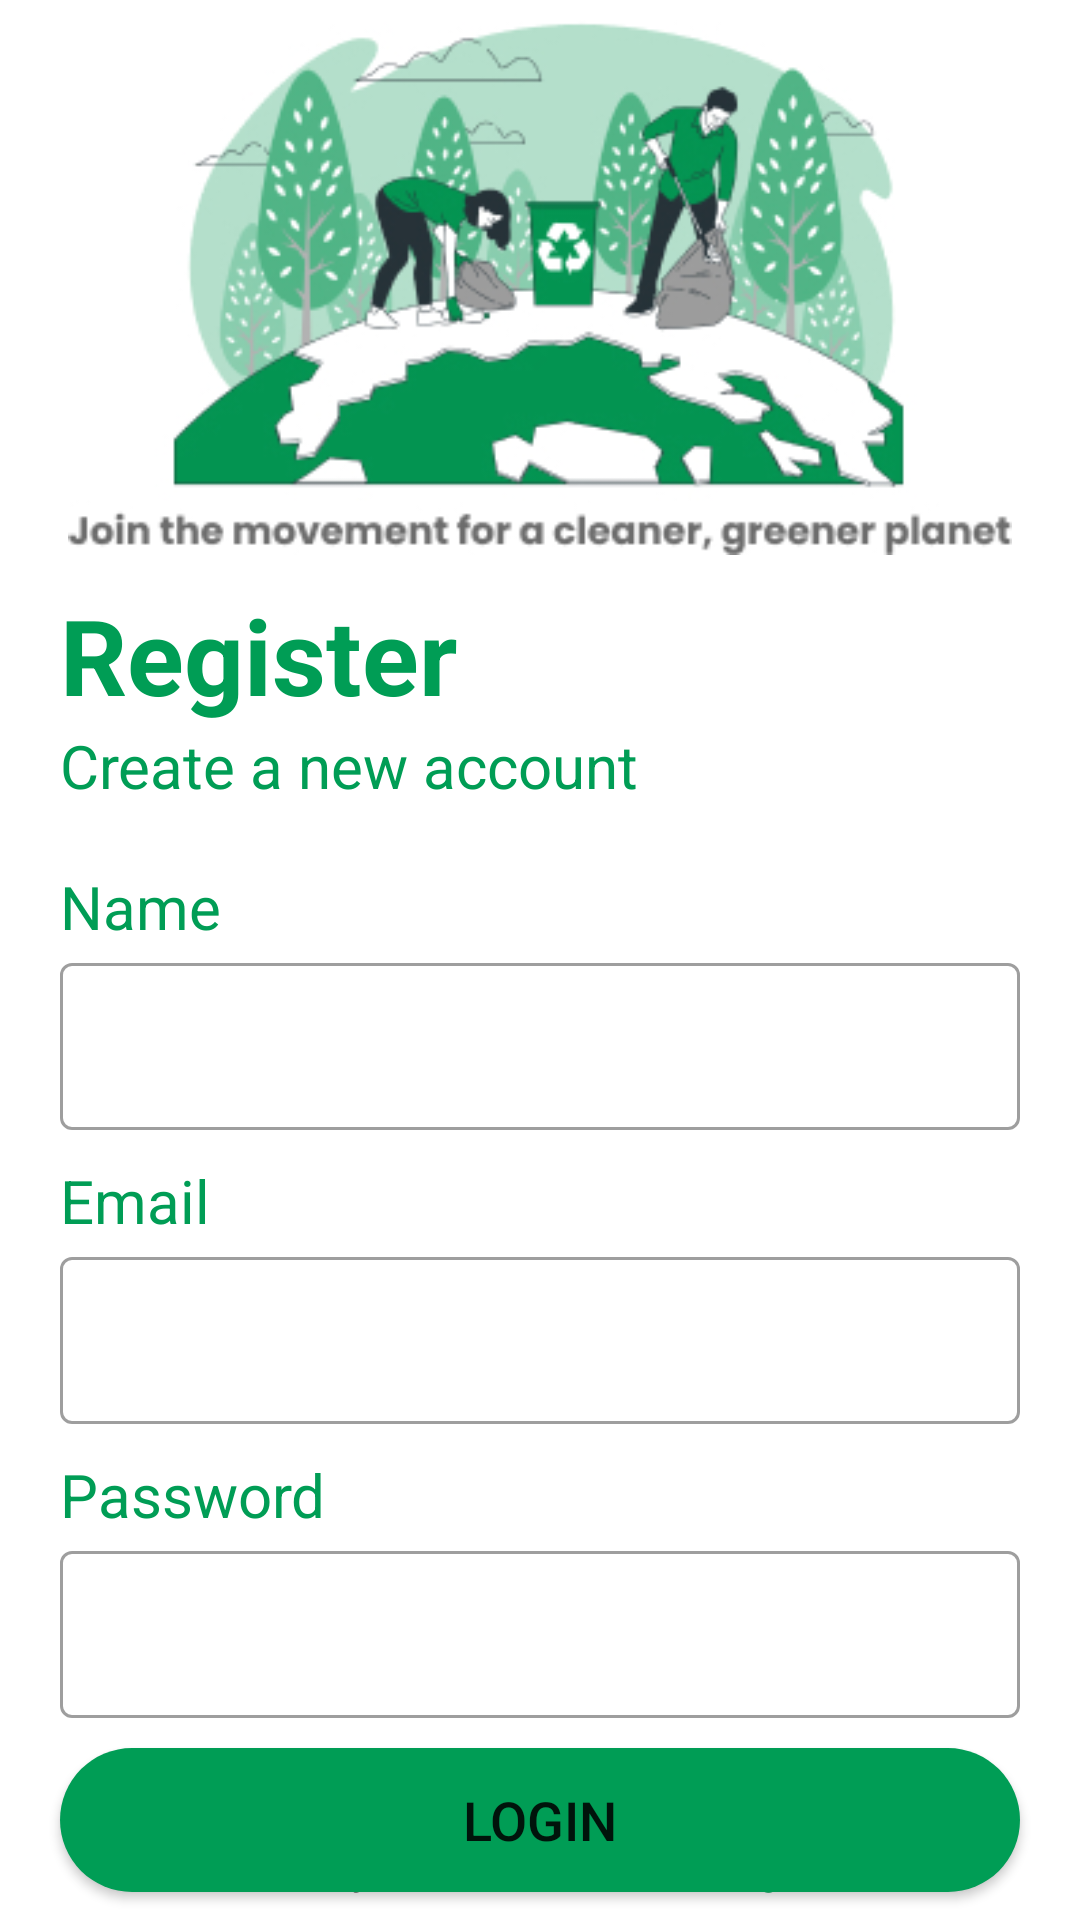

This screen was rendered from an Android layout file. Write that file and the resources it references.
<!-- AndroidManifest.xml: application theme Theme.EcoMate -->
<!-- res/layout/activity_register.xml -->
<?xml version="1.0" encoding="utf-8"?>
<androidx.constraintlayout.widget.ConstraintLayout xmlns:android="http://schemas.android.com/apk/res/android"
    xmlns:app="http://schemas.android.com/apk/res-auto"
    xmlns:tools="http://schemas.android.com/tools"
    android:id="@+id/main"
    android:layout_width="match_parent"
    android:layout_height="match_parent"
    tools:context=".UI.Register.RegisterActivity">

    <ImageView
        android:id="@+id/image_Regis"
        android:layout_width="354dp"
        android:layout_height="185dp"
        app:layout_constraintEnd_toEndOf="parent"
        app:layout_constraintStart_toStartOf="parent"
        app:layout_constraintTop_toTopOf="parent"
        app:srcCompat="@drawable/gambar_register" />

    <TextView
        android:id="@+id/textRegister"
        android:layout_width="match_parent"
        android:layout_height="wrap_content"
        android:layout_marginHorizontal="20dp"
        android:layout_marginTop="10dp"
        android:text="Register"
        android:textStyle="bold"
        android:textSize="35dp"
        android:textColor="@color/greenEco"
        app:layout_constraintEnd_toEndOf="parent"
        app:layout_constraintHorizontal_bias="0.0"
        app:layout_constraintStart_toStartOf="parent"
        app:layout_constraintTop_toBottomOf="@+id/image_Regis" />
    <TextView
        android:id="@+id/textRegis"
        android:layout_width="match_parent"
        android:layout_height="wrap_content"
        android:layout_marginHorizontal="20dp"
        android:text="Create a new account"
        android:textStyle="normal"
        android:textSize="20dp"
        android:textColor="@color/greenEco"
        app:layout_constraintEnd_toEndOf="parent"
        app:layout_constraintStart_toStartOf="parent"
        app:layout_constraintTop_toBottomOf="@+id/textRegister" />

    <TextView
        android:id="@+id/textName"
        android:layout_width="match_parent"
        android:layout_height="wrap_content"
        android:layout_marginHorizontal="20dp"
        android:layout_marginTop="20dp"
        android:text="Name"
        android:textStyle="normal"
        android:textSize="20dp"
        android:textColor="@color/greenEco"
        app:layout_constraintEnd_toEndOf="parent"
        app:layout_constraintStart_toStartOf="parent"
        app:layout_constraintTop_toBottomOf="@+id/textRegis" />

    <com.google.android.material.textfield.TextInputLayout
        android:id="@+id/layoutName"
        android:layout_width="match_parent"
        android:layout_height="wrap_content"
        style="@style/Widget.MaterialComponents.TextInputLayout.OutlinedBox"
        android:layout_marginHorizontal="20dp"
        app:helperTextTextColor="@color/red"
        app:layout_constraintEnd_toEndOf="parent"
        app:layout_constraintStart_toStartOf="parent"
        app:layout_constraintTop_toBottomOf="@+id/textName"
        app:startIconDrawable="@drawable/ic_baseline_email">
        <com.google.android.material.textfield.TextInputEditText
            android:id="@+id/EditText_Name"
            android:layout_width="match_parent"
            android:layout_height="wrap_content"
            android:ems="10"
            android:inputType="textEmailAddress"/>
    </com.google.android.material.textfield.TextInputLayout>

    <TextView
        android:id="@+id/textEmail"
        android:layout_width="match_parent"
        android:layout_height="wrap_content"
        android:layout_marginHorizontal="20dp"
        android:layout_marginTop="10dp"
        android:text="Email"
        android:textStyle="normal"
        android:textSize="20dp"
        android:textColor="@color/greenEco"
        app:layout_constraintEnd_toEndOf="parent"
        app:layout_constraintStart_toStartOf="parent"
        app:layout_constraintTop_toBottomOf="@+id/layoutName" />

    <com.google.android.material.textfield.TextInputLayout
        android:id="@+id/layoutEmail"
        android:layout_width="match_parent"
        android:layout_height="wrap_content"
        style="@style/Widget.MaterialComponents.TextInputLayout.OutlinedBox"
        android:layout_marginHorizontal="20dp"
        app:helperTextTextColor="@color/red"
        app:layout_constraintEnd_toEndOf="parent"
        app:layout_constraintStart_toStartOf="parent"
        app:layout_constraintTop_toBottomOf="@+id/textEmail"
        app:startIconDrawable="@drawable/ic_baseline_email">
        <com.google.android.material.textfield.TextInputEditText
            android:id="@+id/EditText_email"
            android:layout_width="match_parent"
            android:layout_height="wrap_content"
            android:ems="10"
            android:inputType="textEmailAddress"/>
    </com.google.android.material.textfield.TextInputLayout>
    <TextView
        android:id="@+id/textPassword"
        android:layout_width="match_parent"
        android:layout_height="wrap_content"
        android:layout_marginHorizontal="20dp"
        android:layout_marginTop="10dp"
        android:text="Password"
        android:textStyle="normal"
        android:textSize="20dp"
        android:textColor="@color/greenEco"
        app:layout_constraintEnd_toEndOf="parent"
        app:layout_constraintStart_toStartOf="parent"
        app:layout_constraintTop_toBottomOf="@+id/layoutEmail" />

    <com.google.android.material.textfield.TextInputLayout
        android:id="@+id/layoutPass"
        android:layout_width="match_parent"
        android:layout_height="wrap_content"
        style="@style/Widget.MaterialComponents.TextInputLayout.OutlinedBox"
        android:layout_marginHorizontal="20dp"
        app:helperTextTextColor="@color/red"
        app:layout_constraintEnd_toEndOf="parent"
        app:layout_constraintStart_toStartOf="parent"
        app:layout_constraintTop_toBottomOf="@+id/textPassword"
        app:startIconDrawable="@drawable/ic_baseline_lock_24">
        <com.google.android.material.textfield.TextInputEditText
            android:id="@+id/EditText_Password"
            android:layout_width="match_parent"
            android:layout_height="wrap_content"
            android:ems="10"
            android:inputType="textEmailAddress"/>
    </com.google.android.material.textfield.TextInputLayout>

    <Button
        android:id="@+id/button"
        android:layout_width="match_parent"
        android:layout_height="wrap_content"
        android:layout_marginHorizontal="20dp"
        android:layout_marginTop="10dp"
        android:background="@drawable/button_rounded"
        android:text="Login"
        android:textSize="18dp"
        app:layout_constraintEnd_toEndOf="parent"
        app:layout_constraintStart_toStartOf="parent"
        app:layout_constraintTop_toBottomOf="@+id/layoutPass" />



    <LinearLayout
        android:layout_width="match_parent"
        android:layout_height="wrap_content"
        android:orientation="horizontal"
        android:layout_marginBottom="8dp"
        app:layout_constraintBottom_toBottomOf="parent"
        app:layout_constraintEnd_toEndOf="parent"
        app:layout_constraintStart_toStartOf="parent"
        android:gravity="center_horizontal">
        <TextView
            android:layout_width="wrap_content"
            android:layout_height="wrap_content"
            android:text="Already have an account?"/>
        <TextView
            android:layout_width="wrap_content"
            android:layout_height="wrap_content"
            android:layout_marginStart="5dp"
            android:textColor="@color/greenEco"
            android:text="Sign In"/>
    </LinearLayout>
</androidx.constraintlayout.widget.ConstraintLayout>
<!-- resources referenced by this layout -->
<resources>
  <color name="greenEco">#009D55</color>
  <color name="red">#ED1E24</color>
  <!-- drawable button_rounded (drawable) -->
  <?xml version="1.0" encoding="utf-8"?>
  <shape xmlns:android="http://schemas.android.com/apk/res/android">
      <corners  android:radius="2000dp"/>
      <solid android:color="@color/greenEco"></solid>
  </shape>
  <!-- drawable gambar_register: jpg bitmap (drawable, 69922 bytes) -->
  <style name="Theme.EcoMate" parent="Theme.MaterialComponents.DayNight.DarkActionBar">
          
          <item name="colorPrimary">@color/greenEco</item>
          <item name="colorPrimaryVariant">@color/purple_700</item>
          <item name="colorOnPrimary">@color/white</item>
          
          <item name="colorSecondary">@color/teal_200</item>
          <item name="colorSecondaryVariant">@color/teal_700</item>
          <item name="colorOnSecondary">@color/black</item>
          
          <item name="android:statusBarColor">@color/black</item>
          
          <item name="windowActionBar">false</item>
          <item name="windowNoTitle">true</item>
          <item name="android:windowDrawsSystemBarBackgrounds">true</item>
          <item name="android:windowTranslucentStatus">false</item>
          <item name="colorOnSurfaceVariant">@color/black</item>
      </style>
  <color name="purple_700">#FF3700B3</color>
  <color name="white">#FFFFFFFF</color>
  <color name="teal_200">#FF03DAC5</color>
  <color name="teal_700">#FF018786</color>
  <color name="black">#FF000000</color>
</resources>
